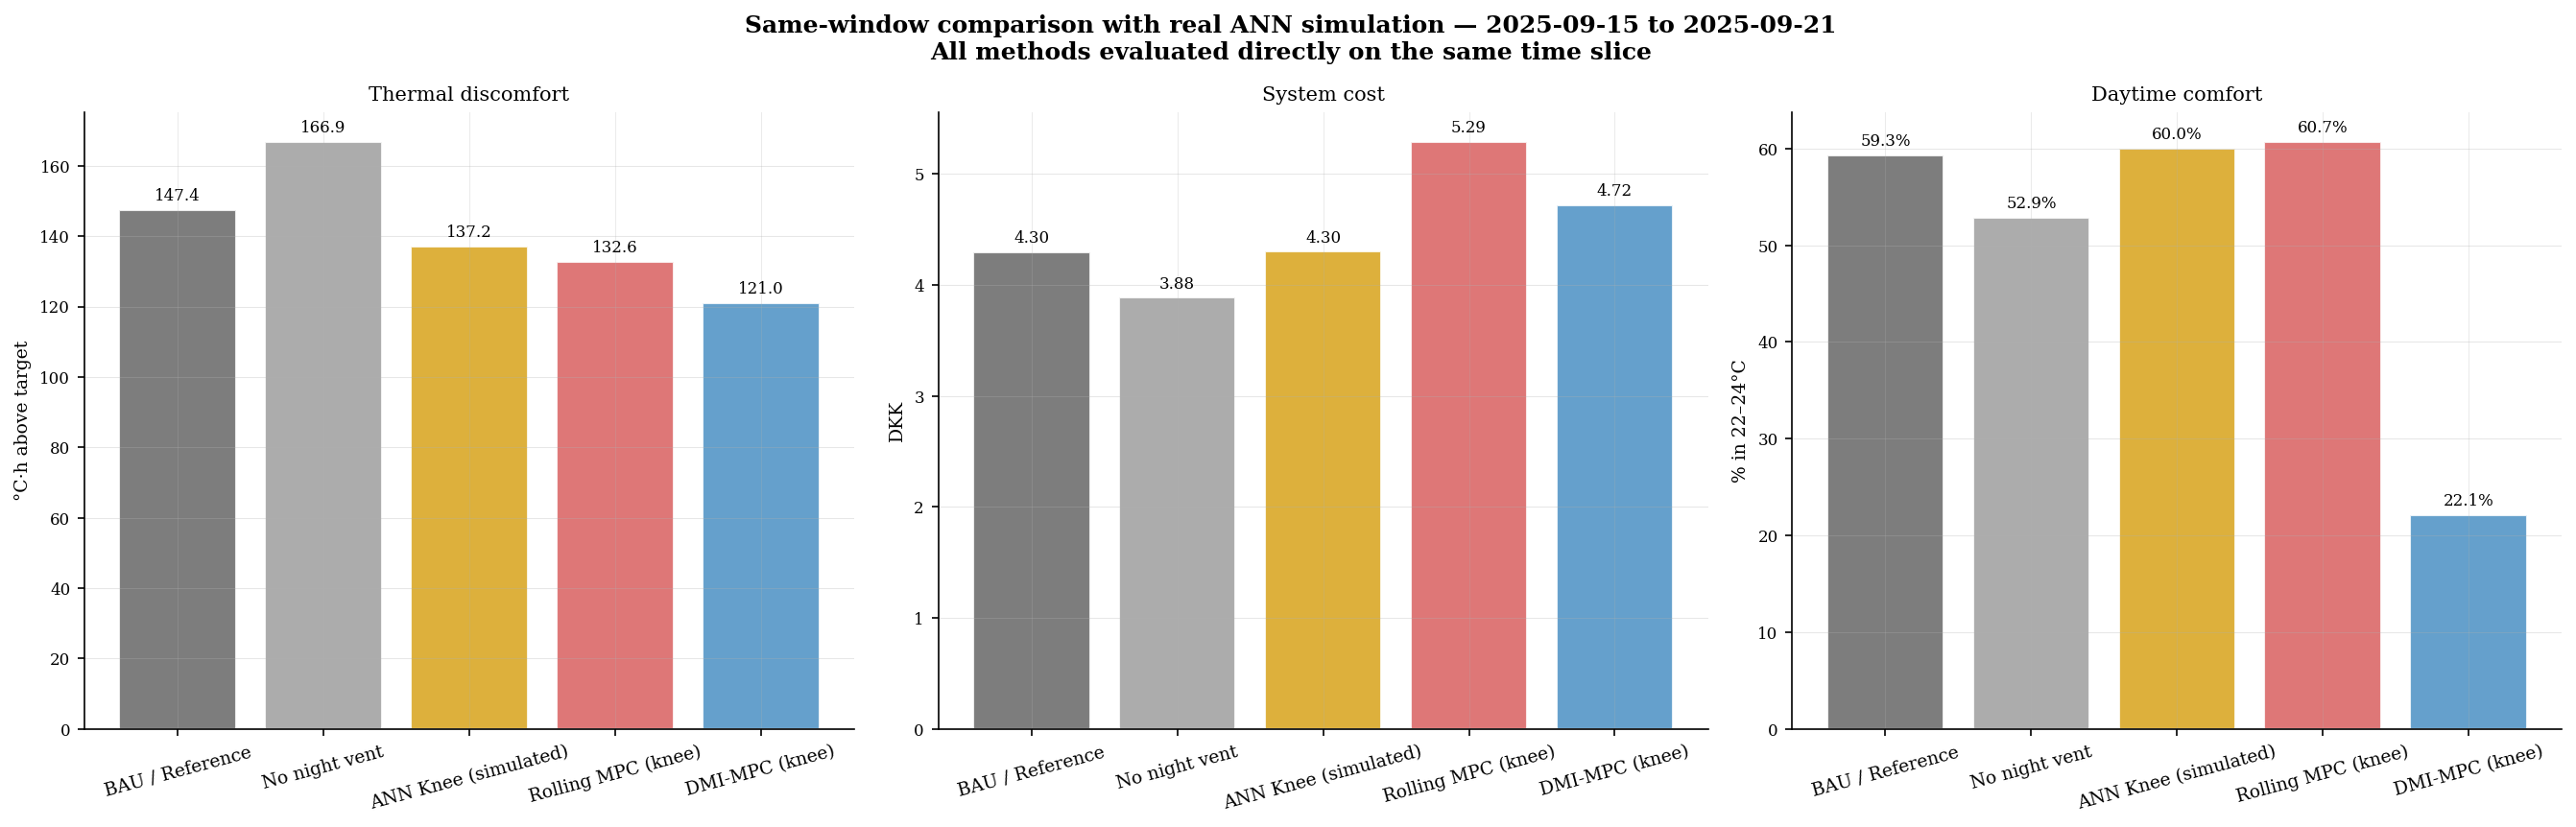

Source data for this figure (header and first rows):
System, Discomfort_degC_h, Cost_DKK, Comfort_pct_22_24, Policy, Delta_dh_vs_BAU, Delta_cost_vs_BAU
BAU / Reference, 147.4, 4.297, 59.29, Actual/reference operation from X_train …, 0.0, 0.0
No night vent, 166.9, 3.885, 52.86, Reference case with qv forced to 0 durin…, 19.44, -0.4124
ANN Knee (simulated), 137.2, 4.3, 60.0, Fixed ANN knee setpoints simulated on th…, -10.23, 0.00295
Rolling MPC (knee), 132.6, 5.292, 60.71, Representative rolling-MPC week policy: …, -14.77, 0.9951
DMI-MPC (knee), 121, 4.721, 22.14, Time-varying daily policy from DMI forec…, -26.4, 0.4237
